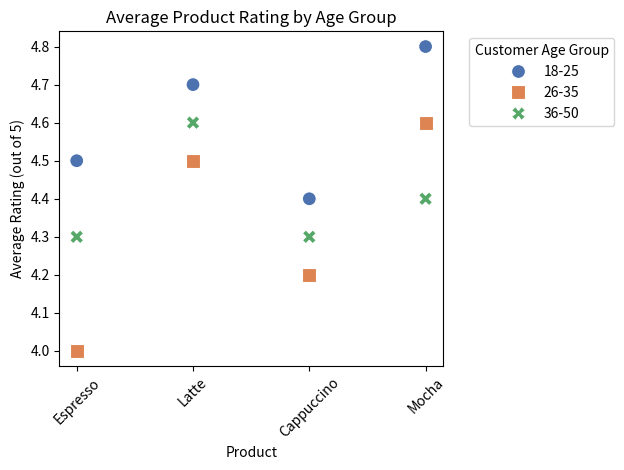

Write the Python code that produced this figure.

import seaborn as sns
import pandas as pd
import matplotlib.pyplot as plt

# Define the data as a list of dictionaries
data = [
    {'Product': 'Espresso', 'Customer Age Group': '18-25', 'Average Rating (out of 5)': 4.5},
    {'Product': 'Espresso', 'Customer Age Group': '26-35', 'Average Rating (out of 5)': 4.0},
    {'Product': 'Espresso', 'Customer Age Group': '36-50', 'Average Rating (out of 5)': 4.3},
    {'Product': 'Latte', 'Customer Age Group': '18-25', 'Average Rating (out of 5)': 4.7},
    {'Product': 'Latte', 'Customer Age Group': '26-35', 'Average Rating (out of 5)': 4.5},
    {'Product': 'Latte', 'Customer Age Group': '36-50', 'Average Rating (out of 5)': 4.6},
    {'Product': 'Cappuccino', 'Customer Age Group': '18-25', 'Average Rating (out of 5)': 4.4},
    {'Product': 'Cappuccino', 'Customer Age Group': '26-35', 'Average Rating (out of 5)': 4.2},
    {'Product': 'Cappuccino', 'Customer Age Group': '36-50', 'Average Rating (out of 5)': 4.3},
    {'Product': 'Mocha', 'Customer Age Group': '18-25', 'Average Rating (out of 5)': 4.8},
    {'Product': 'Mocha', 'Customer Age Group': '26-35', 'Average Rating (out of 5)': 4.6},
    {'Product': 'Mocha', 'Customer Age Group': '36-50', 'Average Rating (out of 5)': 4.4}
]

# Convert the list of dictionaries to a pandas DataFrame
df = pd.DataFrame(data)

# Set up the markers for each age group
markers = {"18-25": "o", "26-35": "s", "36-50": "X"}

# Create a scatter plot
sns.scatterplot(data=df, x='Product', y='Average Rating (out of 5)', 
                style='Customer Age Group', hue='Customer Age Group', 
                palette='deep', markers=markers, s=100)

# Enhance the plot to make it more readable
plt.title('Average Product Rating by Age Group')
plt.xlabel('Product')
plt.ylabel('Average Rating (out of 5)')
plt.legend(title='Customer Age Group', bbox_to_anchor=(1.05, 1), loc='upper left')
plt.xticks(rotation=45)  # Rotate x-axis labels for better readability
plt.tight_layout()  # Adjust layout to prevent clipping of labels

# Show the plot
plt.show()
